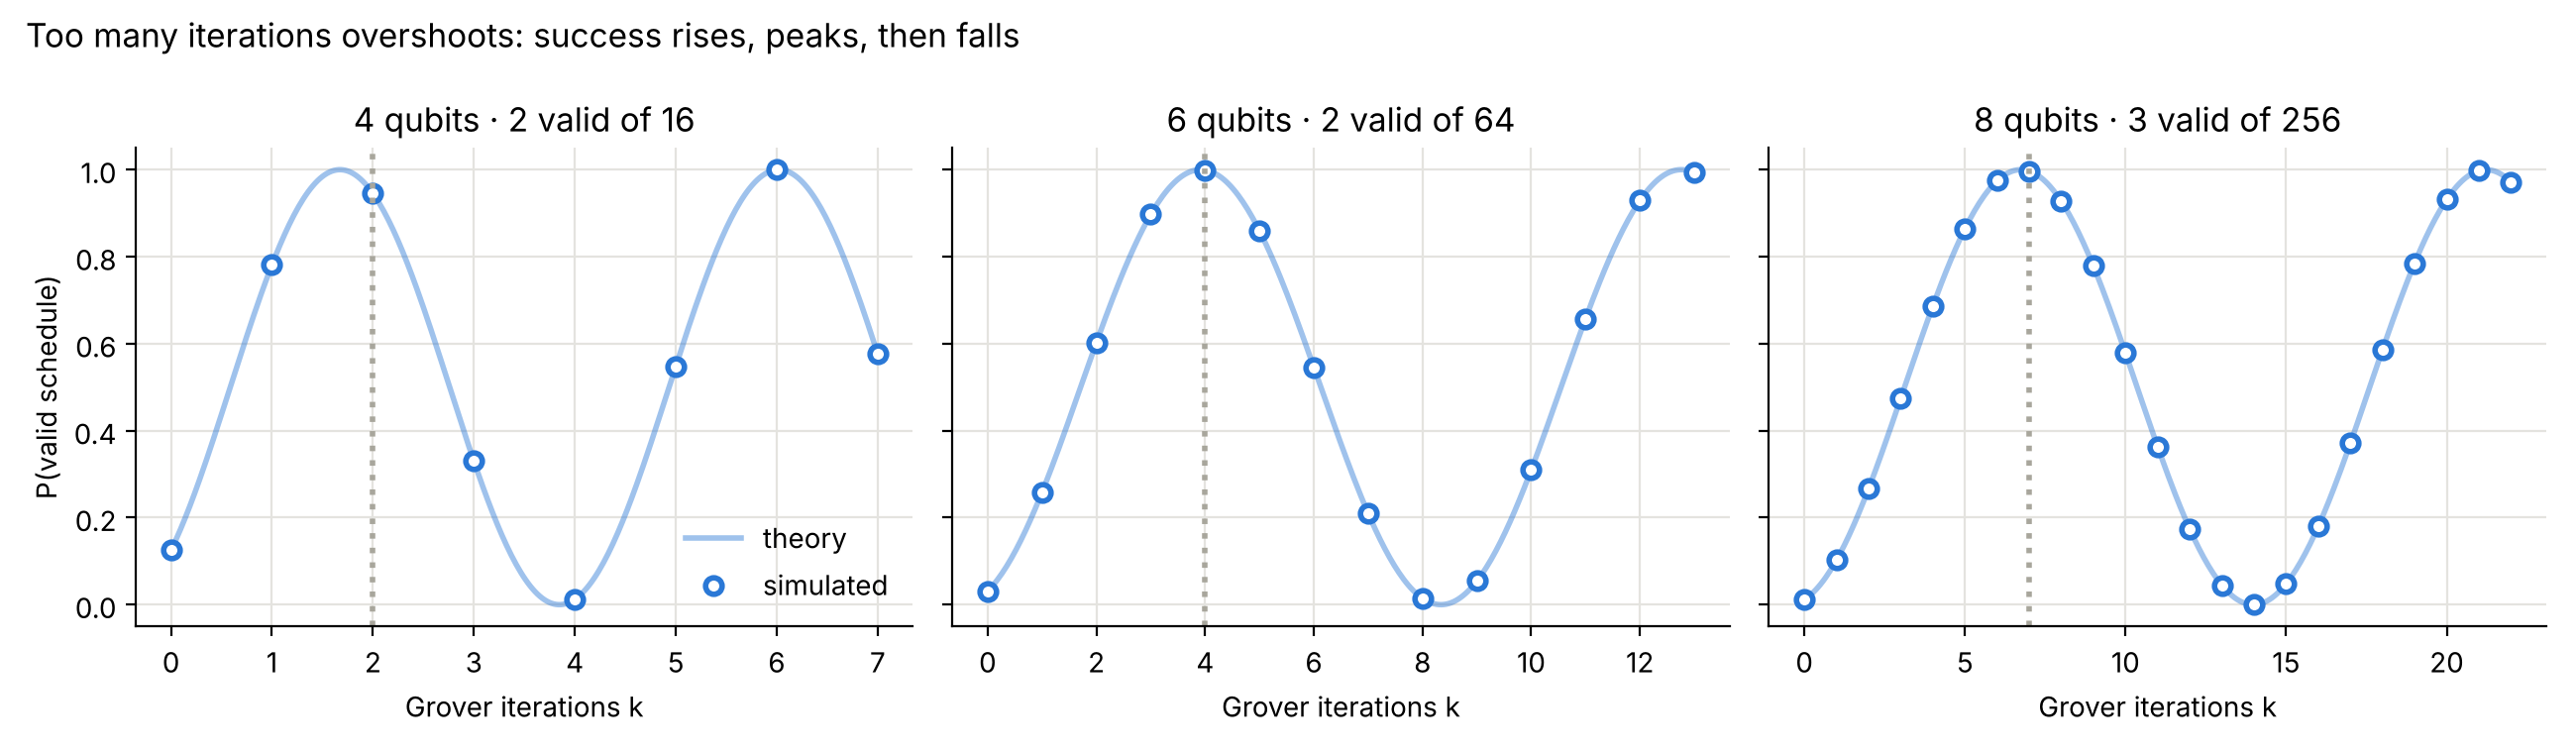

Values plotted in this chart, from the file beside it:
qubits, k, best k, simulated, theory
4, 0, 2, 0.125, 0.125
4, 1, 2, 0.7812, 0.7813
4, 2, 2, 0.9453, 0.9453
4, 3, 2, 0.3301, 0.3301
4, 4, 2, 0.01221, 0.01221
4, 5, 2, 0.548, 0.548
4, 6, 2, 0.9998, 0.9998
4, 7, 2, 0.577, 0.577
6, 0, 4, 0.03125, 0.03125
6, 1, 4, 0.2583, 0.2583
6, 2, 4, 0.6024, 0.6024
6, 3, 4, 0.8969, 0.8969
6, 4, 4, 0.9992, 0.9992
6, 5, 4, 0.8596, 0.8596
6, 6, 4, 0.5459, 0.5459
6, 7, 4, 0.2099, 0.2099
6, 8, 4, 0.01445, 0.01445
6, 9, 4, 0.05417, 0.05417
6, 10, 4, 0.3098, 0.3098
6, 11, 4, 0.6576, 0.6576
6, 12, 4, 0.929, 0.929
6, 13, 4, 0.9927, 0.9927
8, 0, 7, 0.01172, 0.01172
8, 1, 7, 0.1022, 0.1022
8, 2, 7, 0.2664, 0.2664
8, 3, 7, 0.4739, 0.4739
8, 4, 7, 0.6862, 0.6862
8, 5, 7, 0.864, 0.864
8, 6, 7, 0.9744, 0.9744
8, 7, 7, 0.9968, 0.9968
8, 8, 7, 0.9272, 0.9272
8, 9, 7, 0.7785, 0.7785
8, 10, 7, 0.5781, 0.5781
8, 11, 7, 0.3632, 0.3632
8, 12, 7, 0.1737, 0.1737
8, 13, 7, 0.04469, 0.04469
8, 14, 7, 1.5315593733142365e-05, 1.531559373316848e-05
8, 15, 7, 0.04798, 0.04798
8, 16, 7, 0.1797, 0.1797
8, 17, 7, 0.3708, 0.3708
8, 18, 7, 0.5858, 0.5858
8, 19, 7, 0.7849, 0.7849
8, 20, 7, 0.9313, 0.9313
8, 21, 7, 0.9977, 0.9977
8, 22, 7, 0.9719, 0.9719
